Run: headless pygame with SDL's dummy video driver; simulated clock (each Clock.tick advances the game by its frame time, no real sleeping); random seed 0; keys injected as events and as key.get_pressed() state; no mouse input.
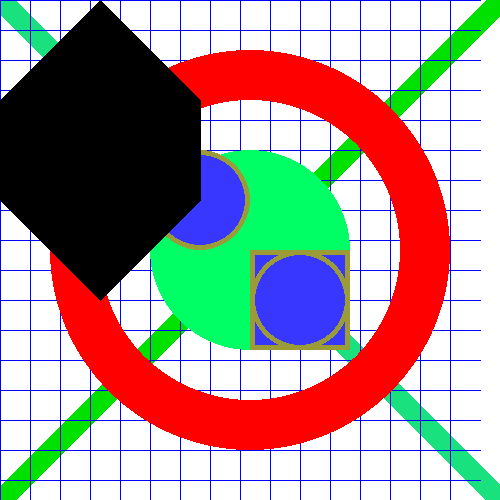
Frame 1 of 4 · flips 1–60 · no input
Frame 2 of 4 · flips 61–180 · tapped SPACE, RETURN · held RIGHT (→), D · screen unchanged from frame 1, image omitted
Frame 3 of 4 · flips 181–300 · held DOWN (↓), S · screen unchanged from frame 2, image omitted
Frame 4 of 4 · flips 301–420 · held LEFT (←), A, UP (↑), W · screen unchanged from frame 3, image omitted

The pygame program that drew these frames:

# -*- coding: utf-8 -*-
import pygame
import random


pygame.init() # 초기화 (반드시 필요)


# 화면 크기 설정
screen_width = 500
screen_height = 500
screen = pygame.display.set_mode((screen_width, screen_height))

# 화면 타이틀 (제목창)
pygame.display.set_caption("큰1돈을 벌거야")

r = 120
running = True # 실행 중인지 확인
while running:
    # 2벤트 처리(키보드/마우스 등 화면 조작 관련)
    for event in pygame.event.get(): # 키마 이벤트를 지속적으로 체크
        if event.type == pygame.QUIT: # 창 닫는 이벤트
            running = False

    # 배경색 설정
    screen.fill((255, 255, 255))

    # 직선 그리기
    pygame.draw.line(screen, (25, 225, 125), (0, 0), (screen_width, screen_height), 30) # (대상, 색상, 시작점, 끝점, 굵기)
    pygame.draw.line(screen, (0, 225, 0), (0, screen_height), (screen_width, 0), 30)

    # 선 여러 개 그리기 (반복문 활용)
    for i in range(0, 480, 30): # 세로
        pygame.draw.line(screen, (0, 0, 255), (i, 0), (i, 640))
    for i in range(0, 640, 30): # 가로
        pygame.draw.line(screen, (0, 0, 255), (0, i), (480, i))

    # 원 그리기
    pygame.draw.circle(screen, (0, 255, 100), (screen_width / 2, screen_height / 2), 100) # 채워진 원 (대상, 색상, 중심점, 반지름)
    pygame.draw.circle(screen, (255, 0, 0), (screen_width / 2, screen_height / 2), 200, 50) # 테두리 원 (대상, 색상, 중심점, 반지름, 선굵기)

    # 사각형
    pygame.draw.rect(screen, (55, 55, 255), (screen_width / 2, screen_height / 2, 100, 100)) # 채워진 사각형 (대상, 색상, 시작점 + 가로크기 + 세로크기)
    pygame.draw.rect(screen, (155, 155, 55), (screen_width / 2, screen_height / 2, 100, 100), 5) # 테두리 사각형 (대상, 색상, 시작점 + 가로크기 + 세로크기, 선 굵기)

    # 타원
    pygame.draw.ellipse(screen, (55, 55, 255), (screen_width / 2, screen_height / 2, 100, 100)) # 채워진 타원 (대상, 색상, 시작점 + 가로크기 + 세로크기)
    pygame.draw.ellipse(screen, (155, 155, 55), (screen_width / 2, screen_height / 2, 100, 100), 5) # 테두리 타원 (대상, 색상, 시작점 + 가로크기 + 세로크기, 선 굵기)

    pygame.draw.ellipse(screen, (55, 55, 255), (screen_width / 2 - 100, screen_height / 2 - 100, 100, 100)) # 채워진 타원 (대상, 색상, 시작점 + 가로크기 + 세로크기)
    pygame.draw.ellipse(screen, (155, 155, 55), (screen_width / 2 - 100, screen_height / 2 - 100, 100, 100), 5) # 테두리 타원 (대상, 색상, 시작점 + 가로크기 + 세로크기, 선 굵기)

    # 다각형
    pygame.draw.polygon(screen, (0, 0, 0), [[100, 0], [0, 200], [200, 200]]) # 삼각형 / 점은 3개 이상. 위쪽부터 반시계방향으로 좌표 작성
    pygame.draw.polygon(screen, (0, 0, 0), [[100, 0], [0, 100], [0, 200], [100, 300], [200, 200], [200, 100]]) # 육각형. 점의 개수만큼 추가하면 됨.

    # 화면에 그리기
    pygame.display.update() # 게임 화면을 새로고침해줌.

pygame.quit()
